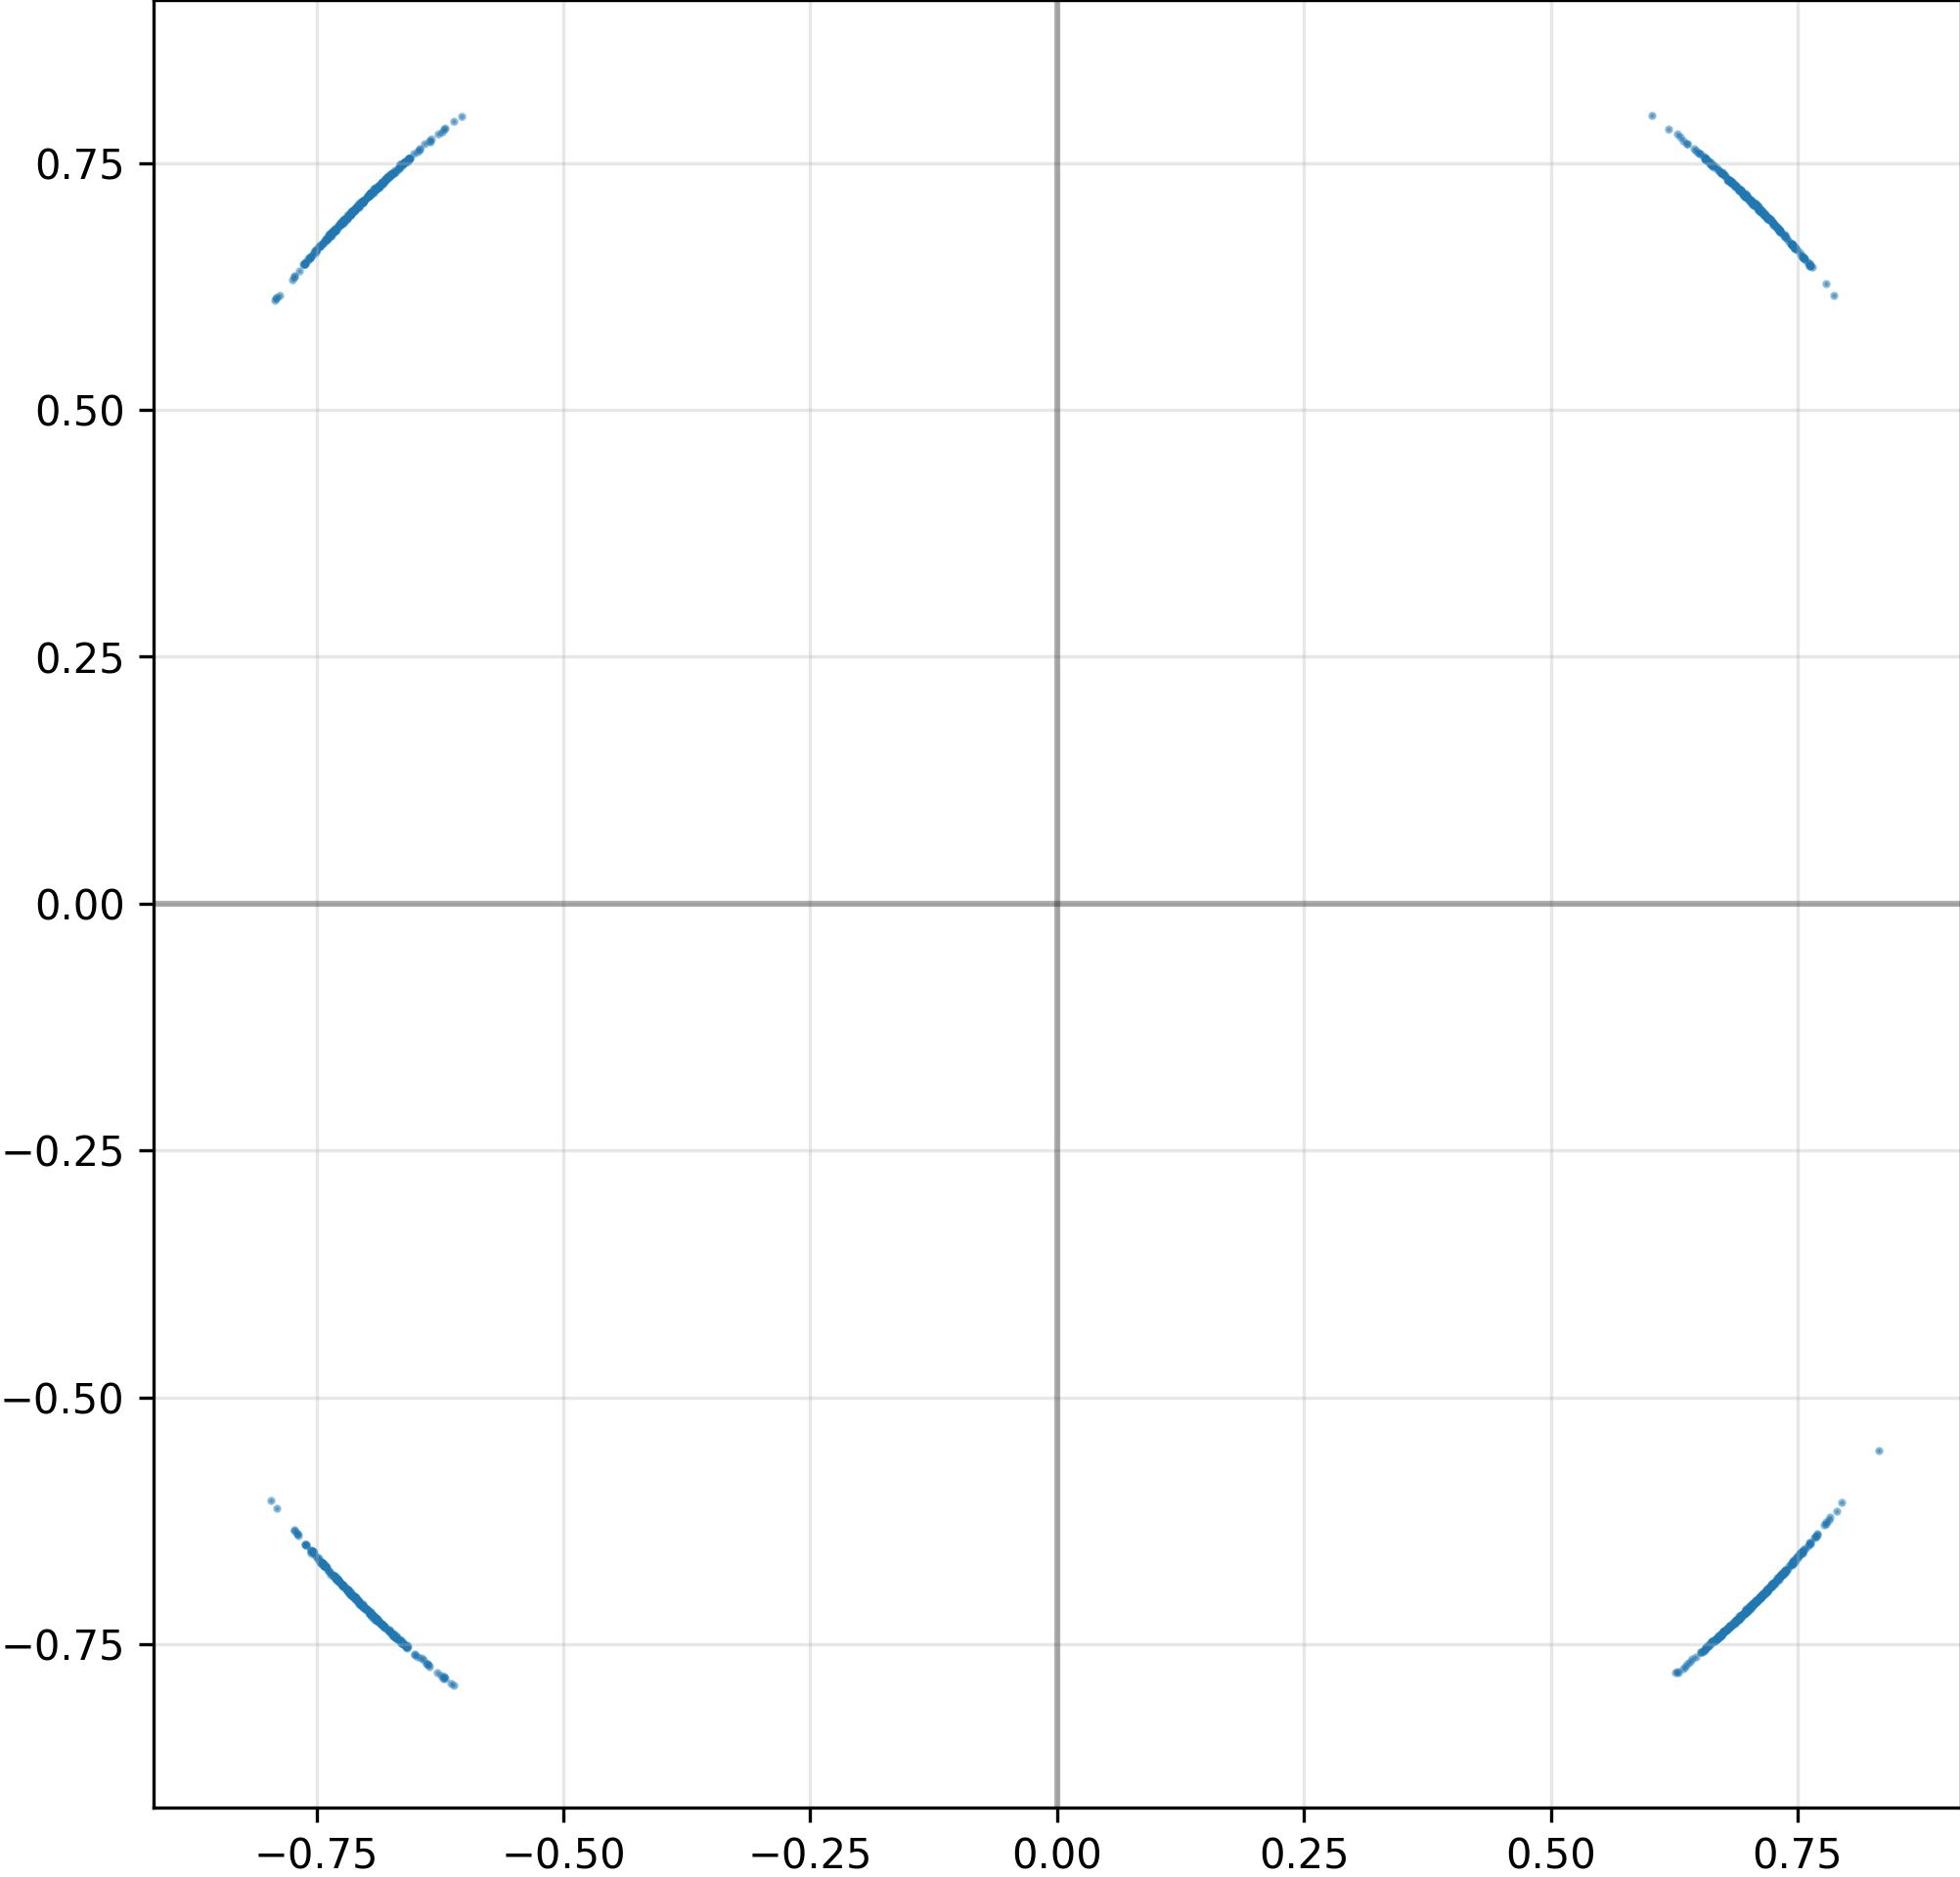

Source data for this figure (header and first rows):
I, Q
-7.372987270355224609e-01, 6.758764386177062988e-01
7.139692306518554688e-01, -7.000996470451354980e-01
-7.337538599967956543e-01, 6.807842850685119629e-01
-6.709463000297546387e-01, -7.419210076332092285e-01
7.665753960609436035e-01, -6.420089006423950195e-01
-6.211287975311279297e-01, -7.836028337478637695e-01
-7.532302737236022949e-01, 6.570389270782470703e-01
7.092182636260986328e-01, -7.058064341545104980e-01
7.060358524322509766e-01, -7.073242068290710449e-01
6.886161565780639648e-01, -7.247257232666015625e-01
-7.278621792793273926e-01, -6.852112412452697754e-01
-7.144766449928283691e-01, 6.996175050735473633e-01
6.853267550468444824e-01, -7.279324531555175781e-01
-7.000151872634887695e-01, 7.138424515724182129e-01
-7.267535924911499023e-01, 6.867655515670776367e-01
-6.597895026206970215e-01, -7.514071464538574219e-01
-7.466633915901184082e-01, 6.653549671173095703e-01
7.096191644668579102e-01, 7.049725651741027832e-01
7.275050282478332520e-01, -6.860706806182861328e-01
6.807591915130615234e-01, -7.315362691879272461e-01
6.835246682167053223e-01, -7.301995158195495605e-01
6.921241283416748047e-01, -7.209721207618713379e-01
6.877007484436035156e-01, -7.261790633201599121e-01
7.210891246795654297e-01, 6.937171220779418945e-01
7.041364312171936035e-01, -7.106205821037292480e-01
-7.537512779235839844e-01, -6.566615104675292969e-01
-6.359964609146118164e-01, 7.722413539886474609e-01
-7.032741904258728027e-01, 7.099204063415527344e-01
-6.719254851341247559e-01, 7.409601211547851562e-01
7.444924712181091309e-01, 6.675502657890319824e-01
6.580774784088134766e-01, -7.525086402893066406e-01
-6.742426753044128418e-01, 7.388984560966491699e-01
6.989480257034301758e-01, -7.156487107276916504e-01
-7.353036999702453613e-01, 6.790376305580139160e-01
7.012932300567626953e-01, 7.109673023223876953e-01
-6.784854531288146973e-01, 7.343100905418395996e-01
6.987054944038391113e-01, -7.155291438102722168e-01
-7.119907140731811523e-01, -7.014603614807128906e-01
6.820248365402221680e-01, -7.323716282844543457e-01
7.503988146781921387e-01, -6.611840128898620605e-01
-7.721314430236816406e-01, 6.345824599266052246e-01
-6.353123188018798828e-01, -7.728210687637329102e-01
7.465453743934631348e-01, -6.662325859069824219e-01
-7.129200696945190430e-01, -7.009112834930419922e-01
-7.045254707336425781e-01, 7.090452909469604492e-01
7.187371850013732910e-01, -6.957953572273254395e-01
-7.108811736106872559e-01, -7.026221156120300293e-01
7.347342371940612793e-01, -6.790870428085327148e-01
6.943941712379455566e-01, 7.199800610542297363e-01
7.058130502700805664e-01, 7.089058160781860352e-01
7.334896922111511230e-01, 6.801240444183349609e-01
7.092568874359130859e-01, -7.047176361083984375e-01
-6.581713557243347168e-01, -7.533967494964599609e-01
-7.226148247718811035e-01, 6.907289028167724609e-01
-7.243076562881469727e-01, 6.894059777259826660e-01
7.198559045791625977e-01, 6.942159533500671387e-01
-7.310489416122436523e-01, 6.821128129959106445e-01
-7.223341464996337891e-01, 6.923729181289672852e-01
-7.112166285514831543e-01, 7.024470567703247070e-01
7.296780347824096680e-01, -6.842347383499145508e-01
... 964 more rows
